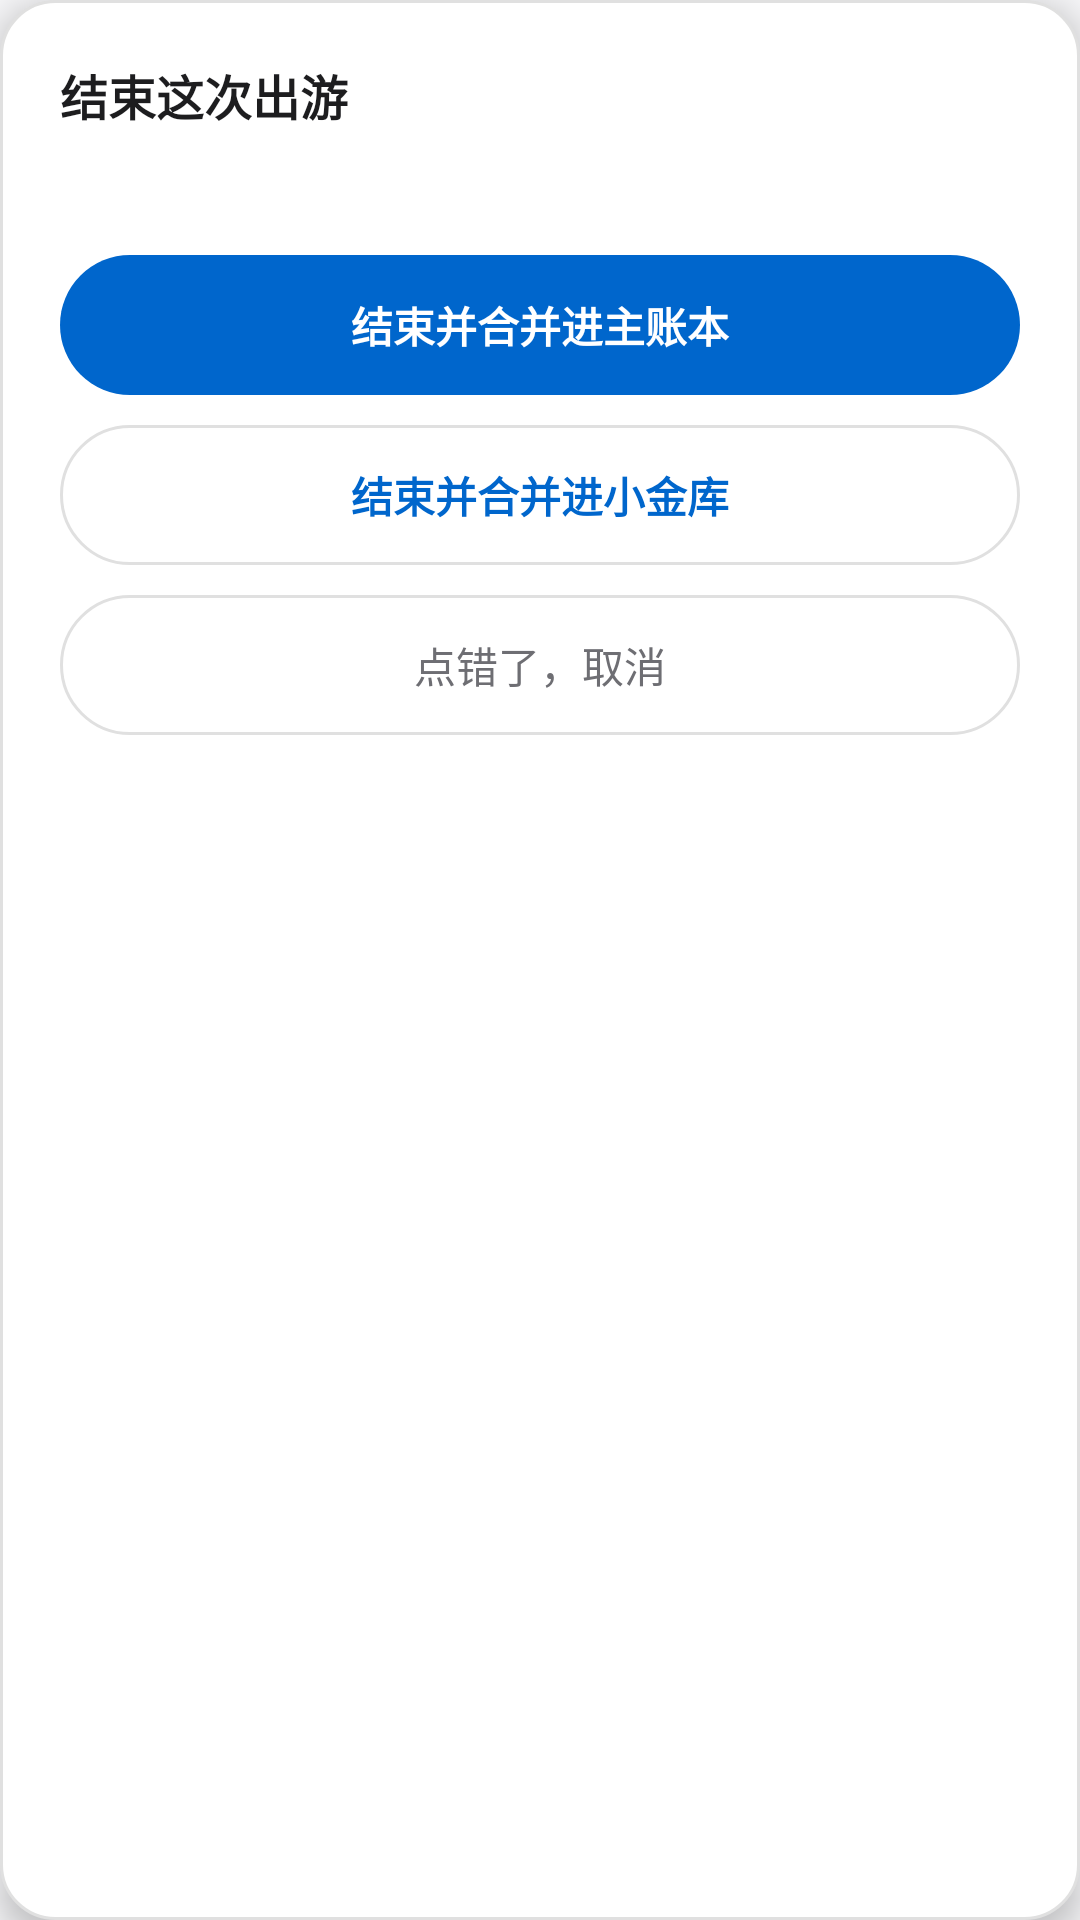

Produce the Android XML layout that renders to this screen, including the resource entries it uses.
<!-- AndroidManifest.xml: application theme AppTheme -->
<!-- res/layout/dialog_finish_trip.xml -->
<?xml version="1.0" encoding="utf-8"?>
<LinearLayout xmlns:android="http://schemas.android.com/apk/res/android"
    android:layout_width="match_parent"
    android:layout_height="wrap_content"
    android:orientation="vertical"
    android:background="@drawable/bg_card"
    android:elevation="6dp"
    android:padding="20dp">

    <TextView android:id="@+id/tv_ft_title"
        android:layout_width="wrap_content" android:layout_height="wrap_content"
        android:text="结束这次出游" android:textSize="16sp" android:textStyle="bold"
        android:textColor="@color/text_main" />

    <TextView android:id="@+id/tv_ft_msg"
        android:layout_width="match_parent" android:layout_height="wrap_content"
        android:textSize="13sp" android:textColor="@color/text_main"
        android:lineSpacingExtra="4dp"
        android:layout_marginTop="8dp" />

    <TextView android:id="@+id/btn_ft_main"
        android:layout_width="match_parent" android:layout_height="wrap_content"
        android:gravity="center" android:padding="13dp"
        android:text="结束并合并进主账本" android:textSize="14sp" android:textStyle="bold"
        android:textColor="#FFFFFF"
        android:background="@drawable/bg_btn_primary"
        android:layout_marginTop="16dp" />

    <TextView android:id="@+id/btn_ft_vault"
        android:layout_width="match_parent" android:layout_height="wrap_content"
        android:gravity="center" android:padding="13dp"
        android:text="结束并合并进小金库" android:textSize="14sp" android:textStyle="bold"
        android:textColor="@color/primary"
        android:background="@drawable/bg_btn_ghost"
        android:layout_marginTop="10dp" />

    <TextView android:id="@+id/btn_ft_cancel"
        android:layout_width="match_parent" android:layout_height="wrap_content"
        android:gravity="center" android:padding="13dp"
        android:text="点错了，取消" android:textSize="14sp"
        android:textColor="@color/text_sub"
        android:background="@drawable/bg_btn_ghost"
        android:layout_marginTop="10dp" />
</LinearLayout>
<!-- resources referenced by this layout -->
<resources>
  <color name="primary">#0066cc</color>
  <color name="text_main">#1d1d1f</color>
  <color name="text_sub">#6e6e73</color>
  <!-- drawable bg_btn_ghost (drawable) -->
  <?xml version="1.0" encoding="utf-8"?>
  <shape xmlns:android="http://schemas.android.com/apk/res/android"
      android:shape="rectangle">
      <solid android:color="@color/card_bg" />
      <corners android:radius="9999dp" />
      <stroke android:width="1dp" android:color="@color/hairline" />
      
  </shape>
  <!-- drawable bg_btn_primary (drawable) -->
  <?xml version="1.0" encoding="utf-8"?>
  <shape xmlns:android="http://schemas.android.com/apk/res/android"
      android:shape="rectangle">
      <solid android:color="@color/primary" />
      <corners android:radius="9999dp" />
      
  </shape>
  <!-- drawable bg_card (drawable) -->
  <?xml version="1.0" encoding="utf-8"?>
  <shape xmlns:android="http://schemas.android.com/apk/res/android"
      android:shape="rectangle">
      <solid android:color="@color/card_bg" />
      <corners android:radius="18dp" />
      <stroke android:width="1dp" android:color="@color/hairline" />
      
  </shape>
  <style name="AppTheme" parent="@android:style/Theme.Material.Light.NoActionBar">
          <item name="android:colorPrimary">@color/primary</item>
          <item name="android:colorPrimaryDark">@color/primary_dark</item>
          <item name="android:colorAccent">@color/primary</item>
          <item name="android:statusBarColor">@color/page_bg</item>
          <item name="android:navigationBarColor">@color/page_bg</item>
          <item name="android:windowBackground">@color/page_bg</item>
          <item name="android:windowLightStatusBar">true</item>
          <item name="android:windowLightNavigationBar">true</item>
      </style>
  <color name="card_bg">#ffffff</color>
  <color name="hairline">#e0e0e0</color>
  <color name="primary_dark">#004a99</color>
  <color name="page_bg">#f5f5f7</color>
</resources>
